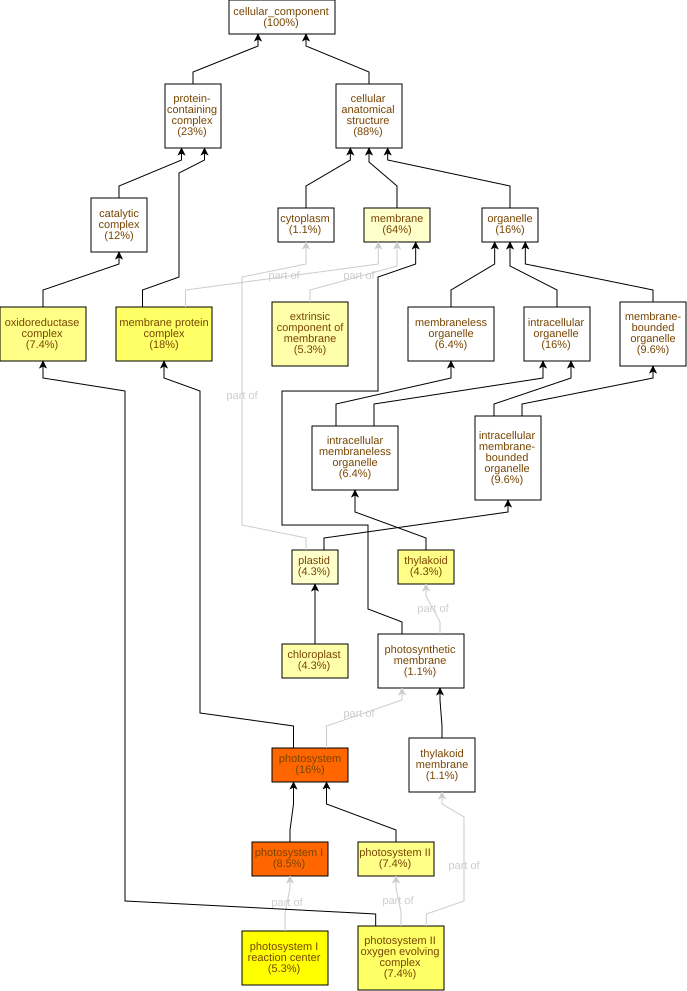

Values plotted in this chart, from the file beside it:
GO Term	Study #	Study Freq.	Pop. Freq.	p-value	q-value	name	gene products
GO:0009521	15	16%	0.91%	2.85E-16	1.48E-14	photosystem	Cc03g03590,Cc01g17500,Cc10g12590,Cc01g15…
GO:0009522	8	8.5%	0.24%	2.55E-13	6.64E-12	photosystem I	Cc03g03590,Cc01g17500,Cc10g12590,Cc01g15…
GO:0009538	5	5.3%	0.15%	1.46E-8	2.53E-7	photosystem I reaction center	Cc03g03590,Cc01g17500,Cc01g15890,Cc09g06…
GO:0009654	7	7.4%	0.53%	2.47E-7	3.21E-6	photosystem II oxygen evolving complex	Cc05g15930,Cc05g00840,Cc08g08290,Cc07g05…
GO:0098796	17	18%	4.3%	2.55E-7	3.21E-6	membrane protein complex	Cc03g03590,Cc01g17500,Cc10g12590,Cc01g15…
GO:0009523	7	7.4%	0.68%	1.7E-6	1.47E-5	photosystem II	Cc05g15930,Cc05g00840,Cc08g08290,Cc02g11…
GO:0009579	4	4.3%	0.15%	2.69E-6	2E-5	thylakoid	Cc04g03020,Cc02g38860,Cc02g39980,Cc07g14…
GO:1990204	7	7.4%	0.77%	4.25E-6	2.76E-5	oxidoreductase complex	Cc05g15930,Cc05g00840,Cc08g08290,Cc07g05…
GO:0019898	5	5.3%	0.44%	3.52E-5	2.03E-4	extrinsic component of membrane	Cc05g00840,Cc08g08290,Cc02g11770,Cc02g35…
GO:0009507	4	4.3%	0.32%	1.56E-4	8.13E-4	chloroplast	Cc07g15630,Cc10g12130,Cc07g06010,Cc11g15…
GO:0009536	4	4.3%	0.35%	2.3E-4	1.09E-3	plastid	Cc07g15630,Cc10g12130,Cc07g06010,Cc11g15…
GO:0016020	60	64%	47%	4.6E-4	1.99E-3	membrane	Cc02g14500,Cc11g16910,Cc11g16230,Cc04g05…
GO:0070069	2	2.1%	0.15%	7.18E-3	0.0287	cytochrome complex	Cc08g01750,Cc02g18220
GO:0110165	83	88%	79%	0.0117	0.0436	cellular anatomical structure	Cc02g14500,Cc08g08290,Cc11g16910,Cc11g16…
GO:0009512	1	1.1%	0.03%	0.0277	0.0959	cytochrome b6f complex	Cc02g18220
GO:0080085	1	1.1%	0.03%	0.0277	0.0959	signal recognition particle, chloroplast…	Cc10g12130
GO:0010330	1	1.1%	0.06%	0.0546	0.167	cellulose synthase complex	Cc07g15660
GO:0005886	2	2.1%	0.47%	0.0707	0.204	plasma membrane	Cc10g04260,Cc07g18480
GO:0098803	1	1.1%	0.12%	0.106	0.291	respiratory chain complex	Cc08g01750
GO:0045277	1	1.1%	0.12%	0.106	0.291	respiratory chain complex IV	Cc08g01750
GO:1902494	11	12%	7.9%	0.119	0.294	catalytic complex	Cc05g15930,Cc08g01750,Cc07g15660,Cc05g00…
GO:0009317	1	1.1%	0.18%	0.155	0.367	acetyl-CoA carboxylase complex	Cc06g01720
GO:0042651	1	1.1%	0.24%	0.201	0.455	thylakoid membrane	Cc05g15930
GO:0034357	1	1.1%	0.24%	0.201	0.455	photosynthetic membrane	Cc05g15930
GO:1902495	1	1.1%	0.26%	0.223	0.465	transmembrane transporter complex	Cc08g01750
GO:1990351	1	1.1%	0.26%	0.223	0.465	transporter complex	Cc08g01750
GO:0048500	1	1.1%	0.35%	0.286	0.551	signal recognition particle	Cc10g12130
GO:0005739	1	1.1%	0.47%	0.362	0.673	mitochondrion	Cc08g01750
GO:0015935	1	1.1%	0.53%	0.397	0.712	small ribosomal subunit	Cc02g13570
GO:0005618	1	1.1%	0.82%	0.546	0.946	cell wall	Cc11g05890
GO:0099081	1	1.1%	0.91%	0.583	0.977	supramolecular polymer	Cc08g14680
GO:0099513	1	1.1%	0.91%	0.583	0.977	polymeric cytoskeletal fiber	Cc08g14680
GO:0099512	1	1.1%	0.91%	0.583	0.977	supramolecular fiber	Cc08g14680
GO:0030312	1	1.1%	0.91%	0.583	0.977	external encapsulating structure	Cc11g05890
GO:0005874	1	1.1%	0.91%	0.583	0.977	microtubule	Cc08g14680
GO:0099080	1	1.1%	1.0%	0.617	0.977	supramolecular complex	Cc08g14680
GO:0032991	22	23%	26%	0.763	1.0	protein-containing complex	Cc03g03590,Cc01g17500,Cc07g15660,Cc10g12…
GO:0005576	2	2.1%	3.0%	0.777	1.0	extracellular region	Cc01g09790,Cc11g05890
GO:0048046	1	1.1%	1.6%	0.795	1.0	apoplast	Cc11g05890
GO:0043231	9	9.6%	12%	0.807	1.0	intracellular membrane-bounded organelle	Cc08g01750,Cc07g15630,Cc02g11300,Cc10g12…
GO:0043227	9	9.6%	12%	0.807	1.0	membrane-bounded organelle	Cc08g01750,Cc07g15630,Cc02g11300,Cc10g12…
GO:0044391	1	1.1%	1.7%	0.812	1.0	ribosomal subunit	Cc02g13570
GO:1990904	2	2.1%	4.3%	0.919	1.0	ribonucleoprotein complex	Cc10g12130,Cc02g13570
GO:0043228	6	6.4%	11%	0.96	1.0	membraneless organelle	Cc04g03020,Cc02g38860,Cc02g13570,Cc02g39…
GO:0043232	6	6.4%	11%	0.96	1.0	intracellular membraneless organelle	Cc04g03020,Cc02g38860,Cc02g13570,Cc02g39…
GO:0043229	15	16%	23%	0.967	1.0	intracellular organelle	Cc07g15630,Cc02g11300,Cc04g03020,Cc02g38…
GO:0043226	15	16%	23%	0.967	1.0	organelle	Cc07g15630,Cc02g11300,Cc04g03020,Cc02g38…
GO:1990234	1	1.1%	3.9%	0.977	1.0	transferase complex	Cc07g15660
GO:0005634	4	4.3%	9.2%	0.98	1.0	nucleus	Cc02g11300,Cc02g11290,Cc02g30730,Cc01g11…
GO:0005737	1	1.1%	4.9%	0.992	1.0	cytoplasm	Cc07g09780
GO:0005840	2	2.1%	8.9%	0.999	1.0	ribosome	Cc02g13570,Cc10g03510
GO:0005575	94	100%	100%	1.0	1.0	cellular_component	Cc02g14500,Cc08g08290,Cc11g16910,Cc11g16…
